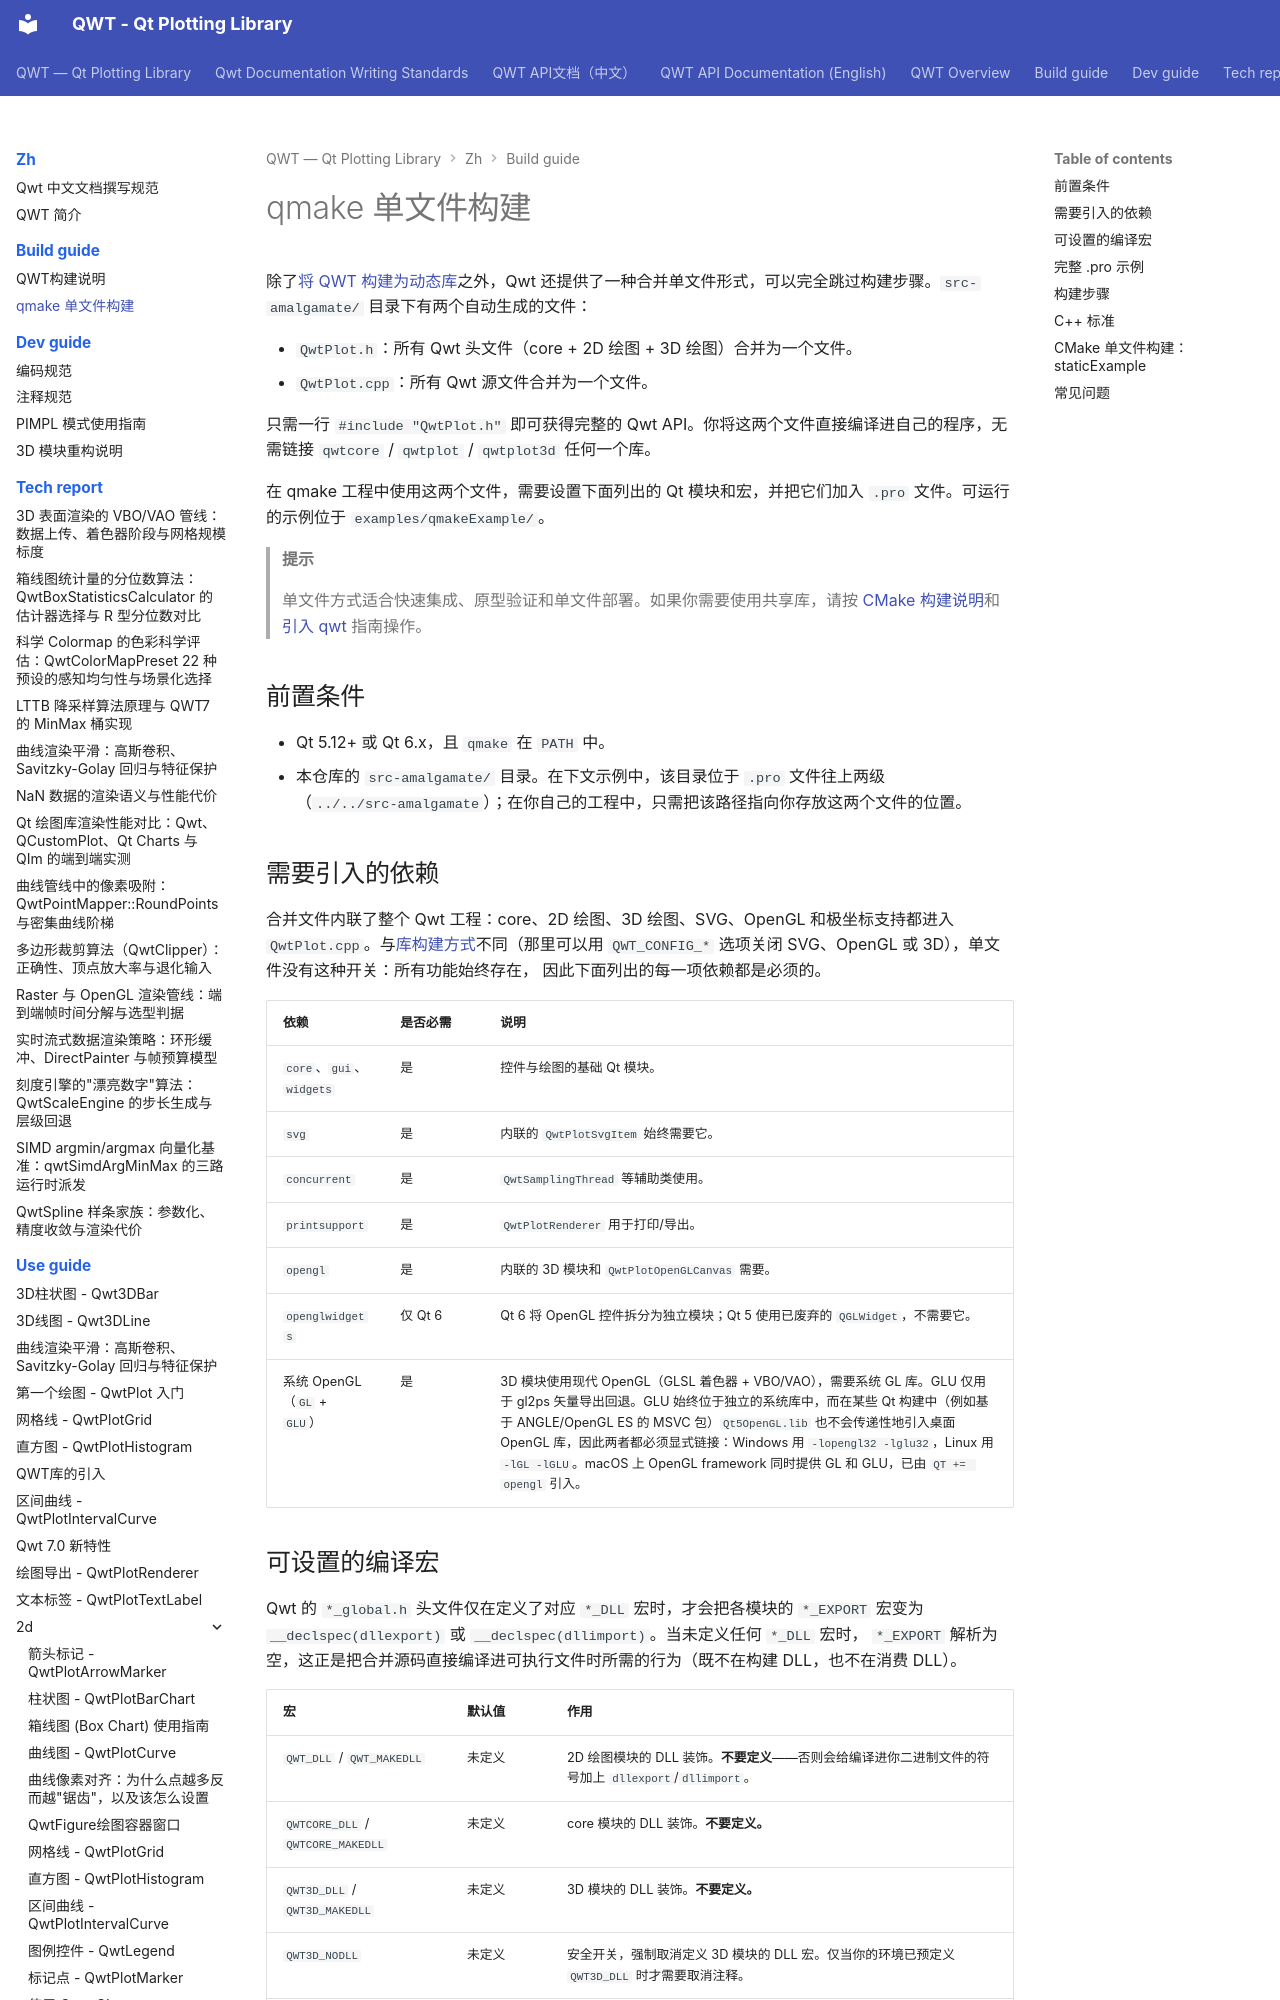

repository: czyt1988/QWT · page: zh/build-guide/qmake-single-file/index.html · generator: mkdocs

# qmake 单文件构建

除了[将 QWT 构建为动态库](build-instructions.md)之外，Qwt 还提供了一种合并单文件形式，可以完全跳过构建步骤。`src-amalgamate/` 目录下有两个自动生成的文件：

- `QwtPlot.h`：所有 Qwt 头文件（core + 2D 绘图 + 3D 绘图）合并为一个文件。
- `QwtPlot.cpp`：所有 Qwt 源文件合并为一个文件。

只需一行 `#include "QwtPlot.h"` 即可获得完整的 Qwt API。你将这两个文件直接编译进自己的程序，无需链接 `qwtcore` / `qwtplot` / `qwtplot3d` 任何一个库。

在 qmake 工程中使用这两个文件，需要设置下面列出的 Qt 模块和宏，并把它们加入 `.pro` 文件。可运行的示例位于 `examples/qmakeExample/`。

> **提示**
>
> 单文件方式适合快速集成、原型验证和单文件部署。如果你需要使用共享库，请按 [CMake 构建说明](build-instructions.md)和[引入 qwt](../use-guide/import-qwt.md) 指南操作。

## 前置条件

- Qt 5.12+ 或 Qt 6.x，且 `qmake` 在 `PATH` 中。
- 本仓库的 `src-amalgamate/` 目录。在下文示例中，该目录位于 `.pro` 文件往上两级
  （`../../src-amalgamate`）；在你自己的工程中，只需把该路径指向你存放这两个文件的位置。

## 需要引入的依赖

合并文件内联了整个 Qwt 工程：core、2D 绘图、3D 绘图、SVG、OpenGL 和极坐标支持都进入 `QwtPlot.cpp`。与[库构建方式](build-instructions.md)不同（那里可以用 `QWT_CONFIG_*` 选项关闭 SVG、OpenGL 或 3D），单文件没有这种开关：所有功能始终存在， 因此下面列出的每一项依赖都是必须的。

| 依赖 | 是否必需 | 说明 |
|------|----------|------|
| `core`、`gui`、`widgets` | 是 | 控件与绘图的基础 Qt 模块。 |
| `svg` | 是 | 内联的 `QwtPlotSvgItem` 始终需要它。 |
| `concurrent` | 是 | `QwtSamplingThread` 等辅助类使用。 |
| `printsupport` | 是 | `QwtPlotRenderer` 用于打印/导出。 |
| `opengl` | 是 | 内联的 3D 模块和 `QwtPlotOpenGLCanvas` 需要。 |
| `openglwidgets` | 仅 Qt 6 | Qt 6 将 OpenGL 控件拆分为独立模块；Qt 5 使用已废弃的 `QGLWidget`，不需要它。 |
| 系统 OpenGL（`GL` + `GLU`） | 是 | 3D 模块使用现代 OpenGL（GLSL 着色器 + VBO/VAO），需要系统 GL 库。GLU 仅用于 gl2ps 矢量导出回退。GLU 始终位于独立的系统库中，而在某些 Qt 构建中（例如基于 ANGLE/OpenGL ES 的 MSVC 包）`Qt5OpenGL.lib` 也不会传递性地引入桌面 OpenGL 库，因此两者都必须显式链接：Windows 用 `-lopengl32 -lglu32`，Linux 用 `-lGL -lGLU`。macOS 上 OpenGL framework 同时提供 GL 和 GLU，已由 `QT += opengl` 引入。 |
